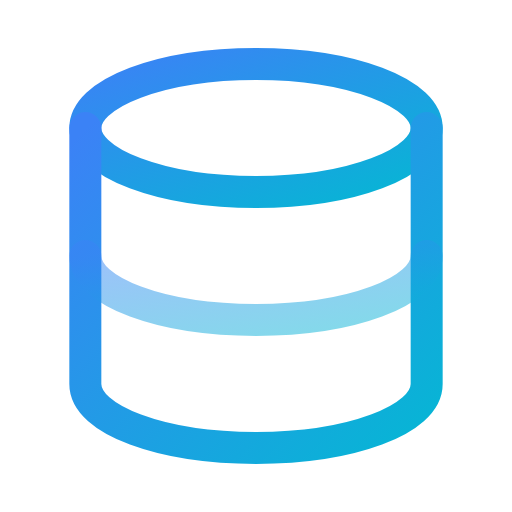
t = 0.00 s
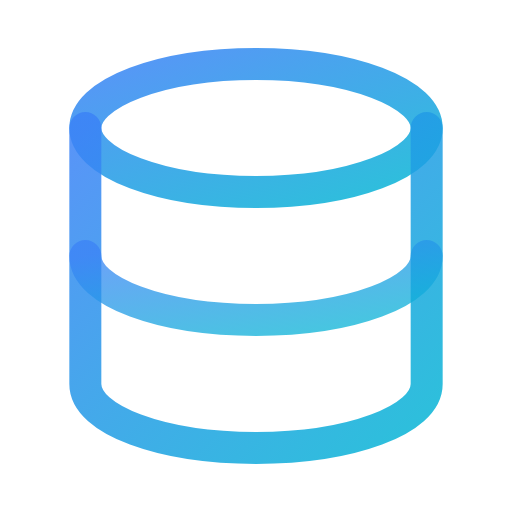
t = 0.38 s
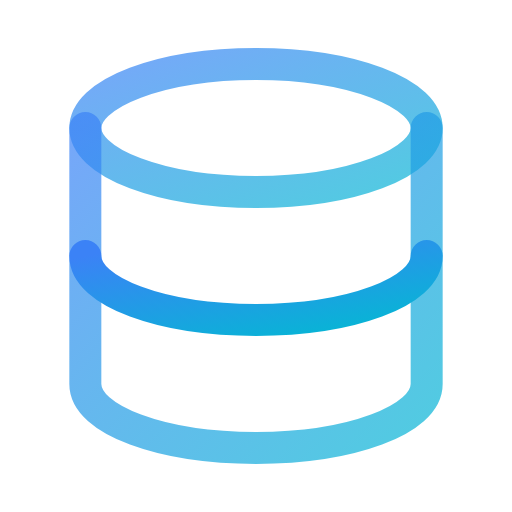
t = 0.75 s
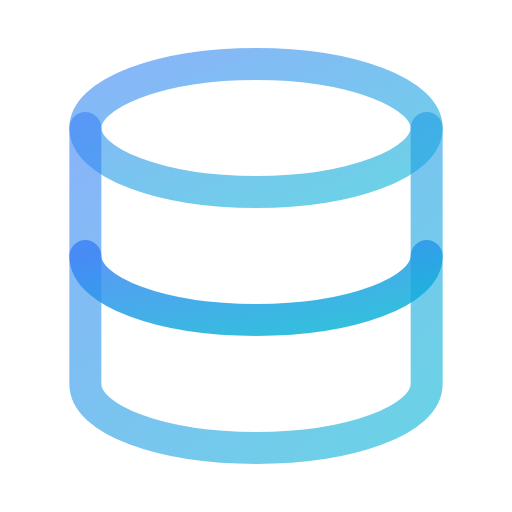
t = 1.00 s
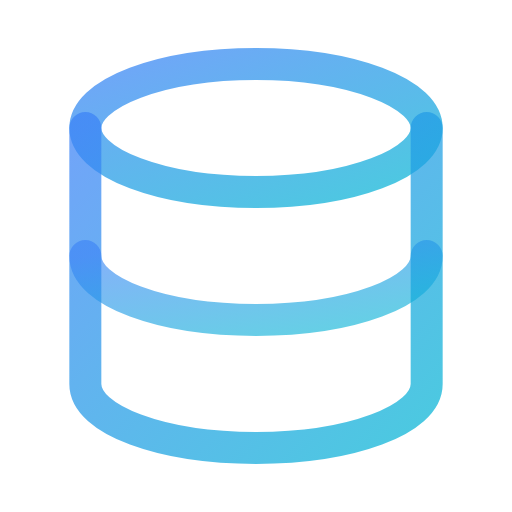
t = 1.31 s
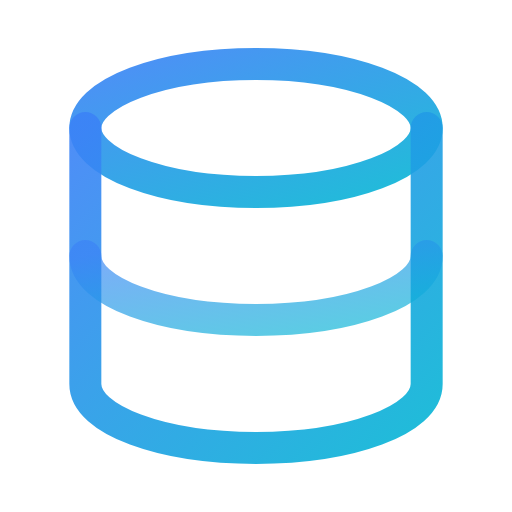
t = 1.75 s

The animated SVG that drew these frames (rendered in a browser with its animation timeline set to each time). Animation: 4 SMIL elements (animate=4); one cycle of 2.00 s, repeats indefinitely.

<svg viewBox="0 0 24 24" width="24" height="24" fill="none" stroke="url(#grad-surrealdb)" stroke-width="1.5" stroke-linecap="round" stroke-linejoin="round" xmlns="http://www.w3.org/2000/svg">
  <defs>
    <linearGradient id="grad-surrealdb" x1="0%" y1="0%" x2="100%" y2="100%">
      <stop offset="0%" style="stop-color:#3b82f6;stop-opacity:1"/>
      <stop offset="100%" style="stop-color:#06b6d4;stop-opacity:1"/>
    </linearGradient>
  </defs>
  <ellipse cx="12" cy="6" rx="8" ry="3">
    <animate attributeName="opacity" values="1;0.6;1" dur="2s" repeatCount="indefinite"/>
  </ellipse>
  <path d="M4 6v12c0 1.7 3.6 3 8 3s8-1.3 8-3V6">
    <animate attributeName="stroke-opacity" values="1;0.6;1" dur="2s" repeatCount="indefinite"/>
  </path>
  <path d="M4 12c0 1.7 3.6 3 8 3s8-1.3 8-3">
    <animate attributeName="opacity" values="0.5;1;0.5" dur="1.5s" repeatCount="indefinite"/>
  </path>
  <path d="M12 9v12">
    <animate attributeName="stroke-dasharray" values="0,12;12,0;0,12" dur="2s" repeatCount="indefinite"/>
  </path>
</svg>
